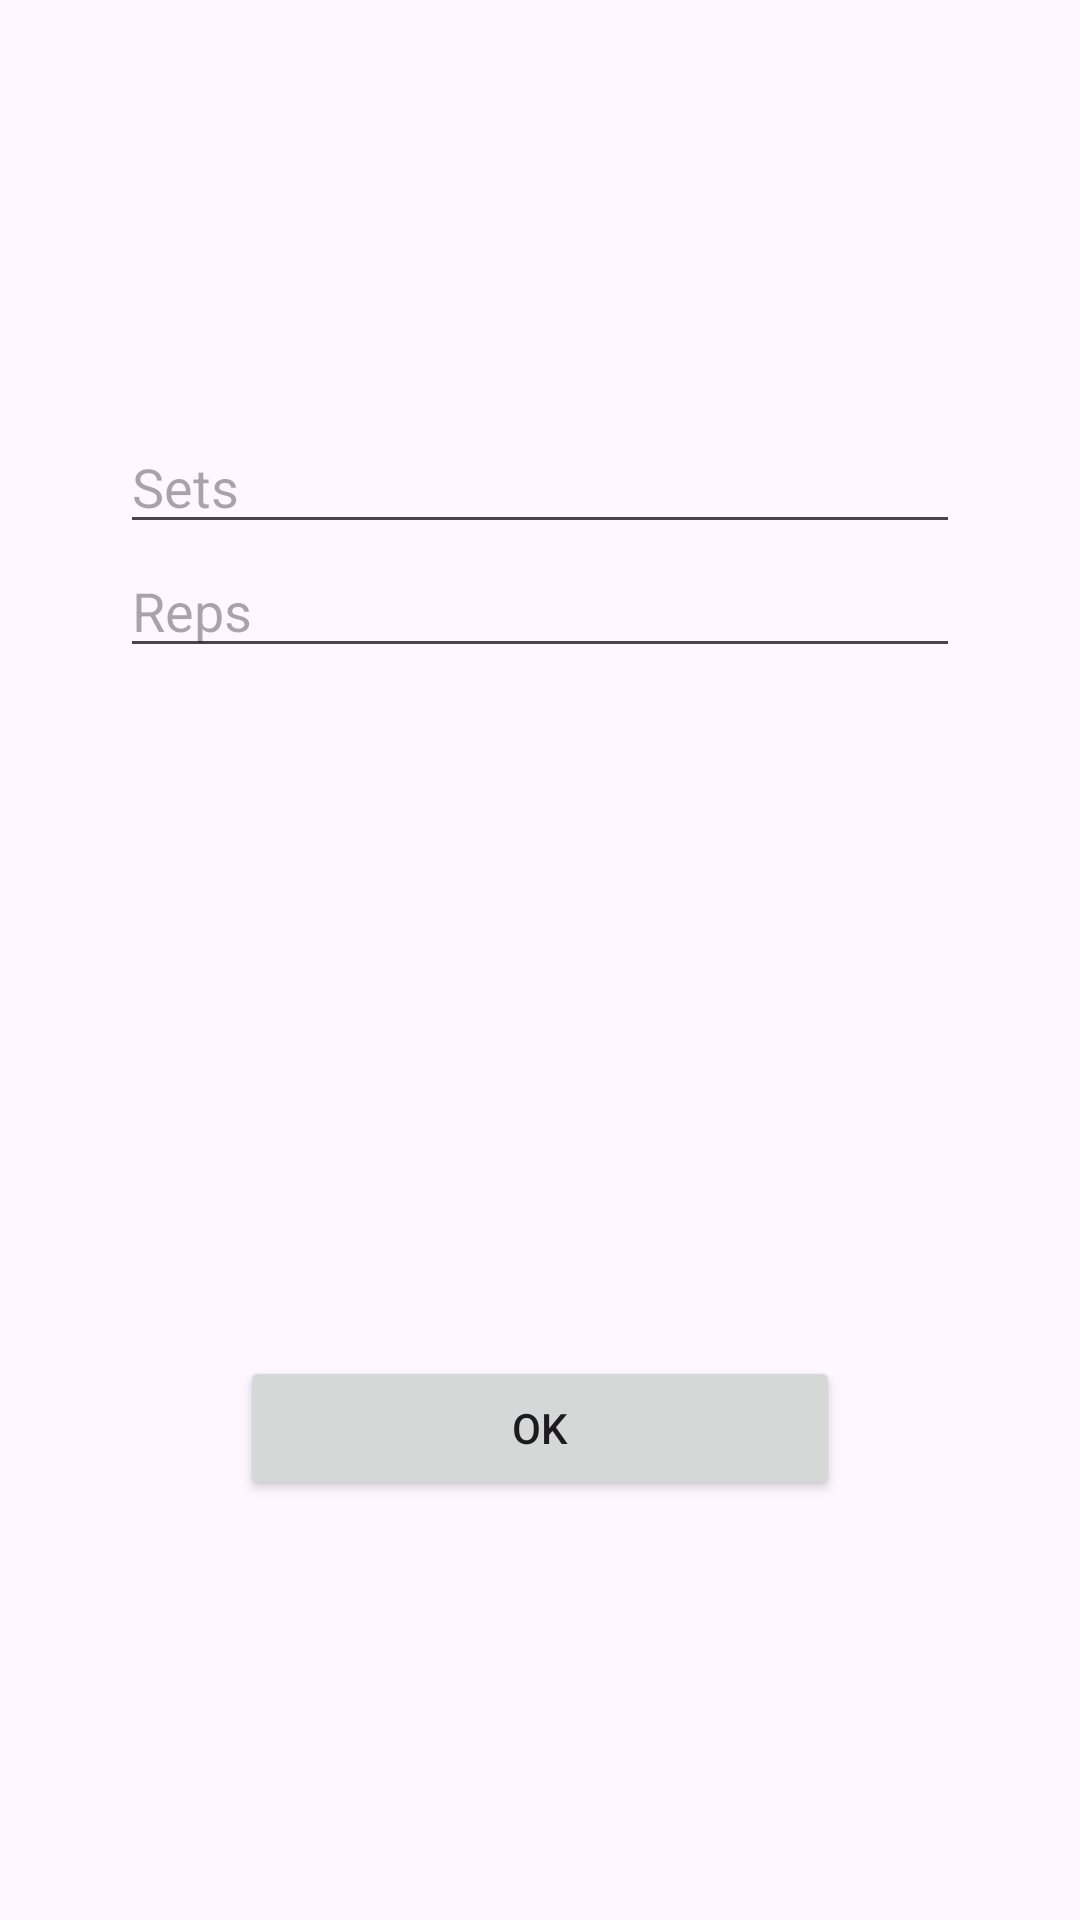

The Android layout XML behind this screen, and the referenced resources:
<!-- AndroidManifest.xml: application theme Theme.Workout_tracker -->
<!-- res/layout/fragment_create_register.xml -->
<?xml version="1.0" encoding="utf-8"?>
<androidx.constraintlayout.widget.ConstraintLayout
    xmlns:android="http://schemas.android.com/apk/res/android"
    xmlns:tools="http://schemas.android.com/tools"
    xmlns:app="http://schemas.android.com/apk/res-auto"
    android:layout_width="match_parent"
    android:layout_height="match_parent"
    tools:context=".view.FragmentCreateExercise">

    <RelativeLayout
        android:layout_width="match_parent"
        android:layout_height="match_parent"
        android:layout_marginTop="100dp"
        android:layout_marginBottom="100dp"
        android:padding="40dp"
        >
        <EditText
            android:id="@+id/createRegisterSets"
            android:layout_width="match_parent"
            android:layout_height="wrap_content"
            android:hint="@string/sets_hint"
            />

        <EditText
            android:id="@+id/createRegisterReps"
            android:layout_width="match_parent"
            android:layout_height="wrap_content"
            android:hint="@string/reps_hint"
            android:layout_below="@+id/createRegisterSets"
            />

        <Button
            android:id="@+id/createRegisterButton"
            android:layout_width="200dp"
            android:layout_height="wrap_content"
            android:layout_centerHorizontal="true"
            android:text="@string/ok"
            android:layout_alignParentBottom="true"
            />

    </RelativeLayout>

</androidx.constraintlayout.widget.ConstraintLayout>
<!-- resources referenced by this layout -->
<resources>
  <string name="ok" translatable="false">OK</string>
  <string name="reps_hint">Reps</string>
  <string name="sets_hint">Sets</string>
  <style name="Theme.Workout_tracker" parent="Base.Theme.Workout_tracker" />
  <style name="Base.Theme.Workout_tracker" parent="Theme.Material3.DayNight.NoActionBar">
          
          
  
      </style>
</resources>
